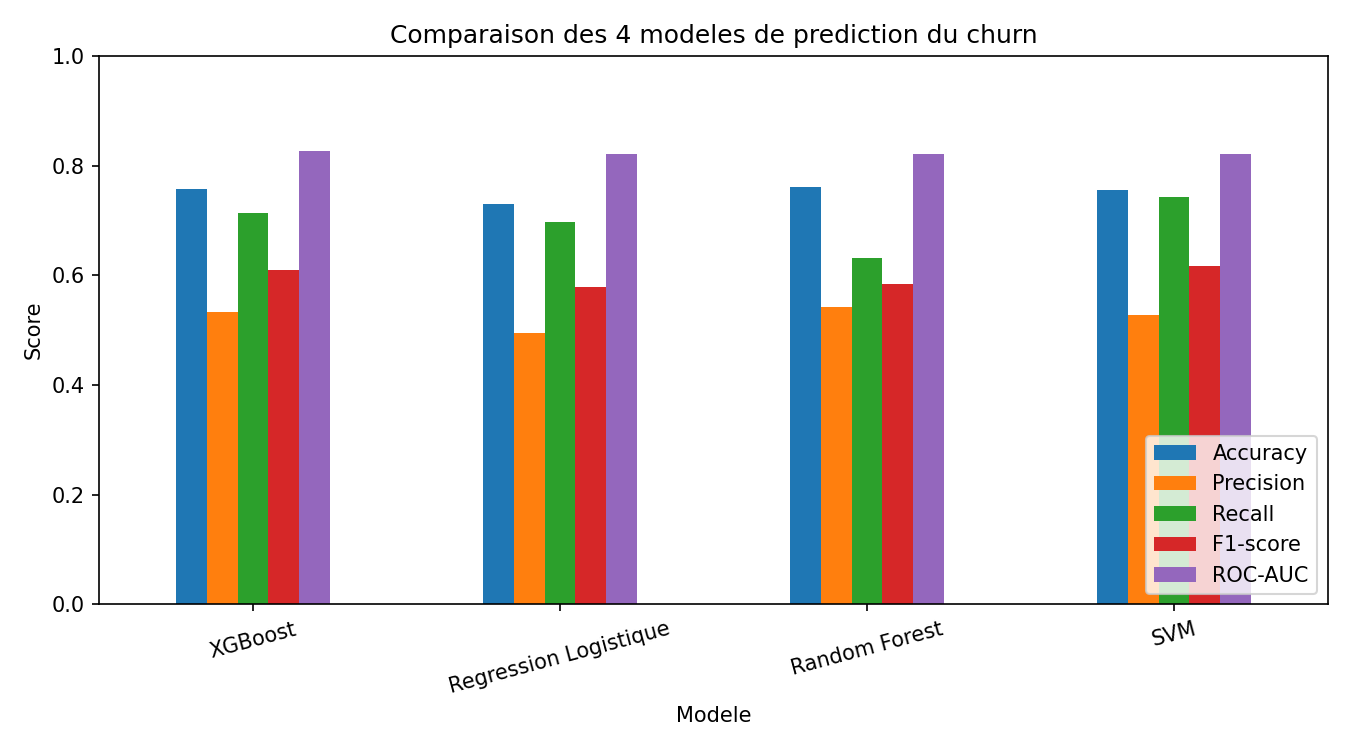

The table this chart was drawn from, first rows:
Modele, Accuracy, Precision, Recall, F1-score, ROC-AUC
XGBoost, 0.758, 0.5329, 0.7139, 0.6103, 0.8264
Regression Logistique, 0.731, 0.4953, 0.6979, 0.5794, 0.8217
Random Forest, 0.7608, 0.5425, 0.631, 0.5834, 0.8206
SVM, 0.7551, 0.5275, 0.7433, 0.6171, 0.8206
